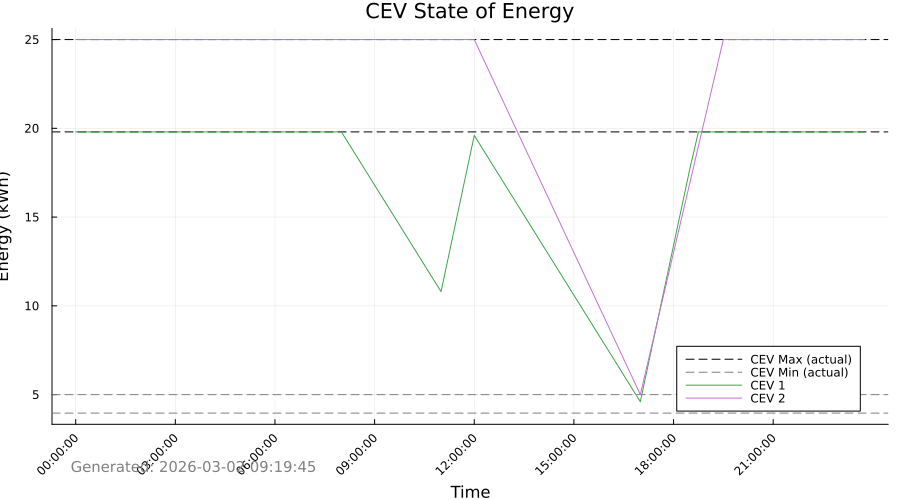

Values plotted in this chart, from the file beside it:
Time_Period, Time_Label, CEV_1_SOE_kWh, CEV_1_Max_SOE_kWh, CEV_1_Min_SOE_kWh, CEV_2_SOE_kWh, CEV_2_Max_SOE_kWh, CEV_2_Min_SOE_kWh
1, 00:00:00, 19.8, 19.8, 3.96, 25.0, 25.0, 5.0
2, 00:15:00, 19.8, 19.8, 3.96, 25.0, 25.0, 5.0
3, 00:30:00, 19.8, 19.8, 3.96, 25.0, 25.0, 5.0
4, 00:45:00, 19.8, 19.8, 3.96, 25.0, 25.0, 5.0
5, 01:00:00, 19.8, 19.8, 3.96, 25.0, 25.0, 5.0
6, 01:15:00, 19.8, 19.8, 3.96, 25.0, 25.0, 5.0
7, 01:30:00, 19.8, 19.8, 3.96, 25.0, 25.0, 5.0
8, 01:45:00, 19.8, 19.8, 3.96, 25.0, 25.0, 5.0
9, 02:00:00, 19.8, 19.8, 3.96, 25.0, 25.0, 5.0
10, 02:15:00, 19.8, 19.8, 3.96, 25.0, 25.0, 5.0
11, 02:30:00, 19.8, 19.8, 3.96, 25.0, 25.0, 5.0
12, 02:45:00, 19.8, 19.8, 3.96, 25.0, 25.0, 5.0
13, 03:00:00, 19.8, 19.8, 3.96, 25.0, 25.0, 5.0
14, 03:15:00, 19.8, 19.8, 3.96, 25.0, 25.0, 5.0
15, 03:30:00, 19.8, 19.8, 3.96, 25.0, 25.0, 5.0
16, 03:45:00, 19.8, 19.8, 3.96, 25.0, 25.0, 5.0
17, 04:00:00, 19.8, 19.8, 3.96, 25.0, 25.0, 5.0
18, 04:15:00, 19.8, 19.8, 3.96, 25.0, 25.0, 5.0
19, 04:30:00, 19.8, 19.8, 3.96, 25.0, 25.0, 5.0
20, 04:45:00, 19.8, 19.8, 3.96, 25.0, 25.0, 5.0
21, 05:00:00, 19.8, 19.8, 3.96, 25.0, 25.0, 5.0
22, 05:15:00, 19.8, 19.8, 3.96, 25.0, 25.0, 5.0
23, 05:30:00, 19.8, 19.8, 3.96, 25.0, 25.0, 5.0
24, 05:45:00, 19.8, 19.8, 3.96, 25.0, 25.0, 5.0
25, 06:00:00, 19.8, 19.8, 3.96, 25.0, 25.0, 5.0
26, 06:15:00, 19.8, 19.8, 3.96, 25.0, 25.0, 5.0
27, 06:30:00, 19.8, 19.8, 3.96, 25.0, 25.0, 5.0
28, 06:45:00, 19.8, 19.8, 3.96, 25.0, 25.0, 5.0
29, 07:00:00, 19.8, 19.8, 3.96, 25.0, 25.0, 5.0
30, 07:15:00, 19.8, 19.8, 3.96, 25.0, 25.0, 5.0
31, 07:30:00, 19.8, 19.8, 3.96, 25.0, 25.0, 5.0
32, 07:45:00, 19.8, 19.8, 3.96, 25.0, 25.0, 5.0
33, 08:00:00, 19.8, 19.8, 3.96, 25.0, 25.0, 5.0
34, 08:15:00, 19.05, 19.8, 3.96, 25.0, 25.0, 5.0
35, 08:30:00, 18.3, 19.8, 3.96, 25.0, 25.0, 5.0
36, 08:45:00, 17.55, 19.8, 3.96, 25.0, 25.0, 5.0
37, 09:00:00, 16.8, 19.8, 3.96, 25.0, 25.0, 5.0
38, 09:15:00, 16.05, 19.8, 3.96, 25.0, 25.0, 5.0
39, 09:30:00, 15.3, 19.8, 3.96, 25.0, 25.0, 5.0
40, 09:45:00, 14.55, 19.8, 3.96, 25.0, 25.0, 5.0
41, 10:00:00, 13.8, 19.8, 3.96, 25.0, 25.0, 5.0
42, 10:15:00, 13.05, 19.8, 3.96, 25.0, 25.0, 5.0
43, 10:30:00, 12.3, 19.8, 3.96, 25.0, 25.0, 5.0
44, 10:45:00, 11.55, 19.8, 3.96, 25.0, 25.0, 5.0
45, 11:00:00, 10.8, 19.8, 3.96, 25.0, 25.0, 5.0
46, 11:15:00, 13.0, 19.8, 3.96, 25.0, 25.0, 5.0
47, 11:30:00, 15.2, 19.8, 3.96, 25.0, 25.0, 5.0
48, 11:45:00, 17.4, 19.8, 3.96, 25.0, 25.0, 5.0
49, 12:00:00, 19.6, 19.8, 3.96, 25.0, 25.0, 5.0
50, 12:15:00, 18.85, 19.8, 3.96, 24.0, 25.0, 5.0
51, 12:30:00, 18.1, 19.8, 3.96, 23.0, 25.0, 5.0
52, 12:45:00, 17.35, 19.8, 3.96, 22.0, 25.0, 5.0
53, 13:00:00, 16.6, 19.8, 3.96, 21.0, 25.0, 5.0
54, 13:15:00, 15.85, 19.8, 3.96, 20.0, 25.0, 5.0
55, 13:30:00, 15.1, 19.8, 3.96, 19.0, 25.0, 5.0
56, 13:45:00, 14.35, 19.8, 3.96, 18.0, 25.0, 5.0
57, 14:00:00, 13.6, 19.8, 3.96, 17.0, 25.0, 5.0
58, 14:15:00, 12.85, 19.8, 3.96, 16.0, 25.0, 5.0
59, 14:30:00, 12.1, 19.8, 3.96, 15.0, 25.0, 5.0
60, 14:45:00, 11.35, 19.8, 3.96, 14.0, 25.0, 5.0
... 36 more rows
